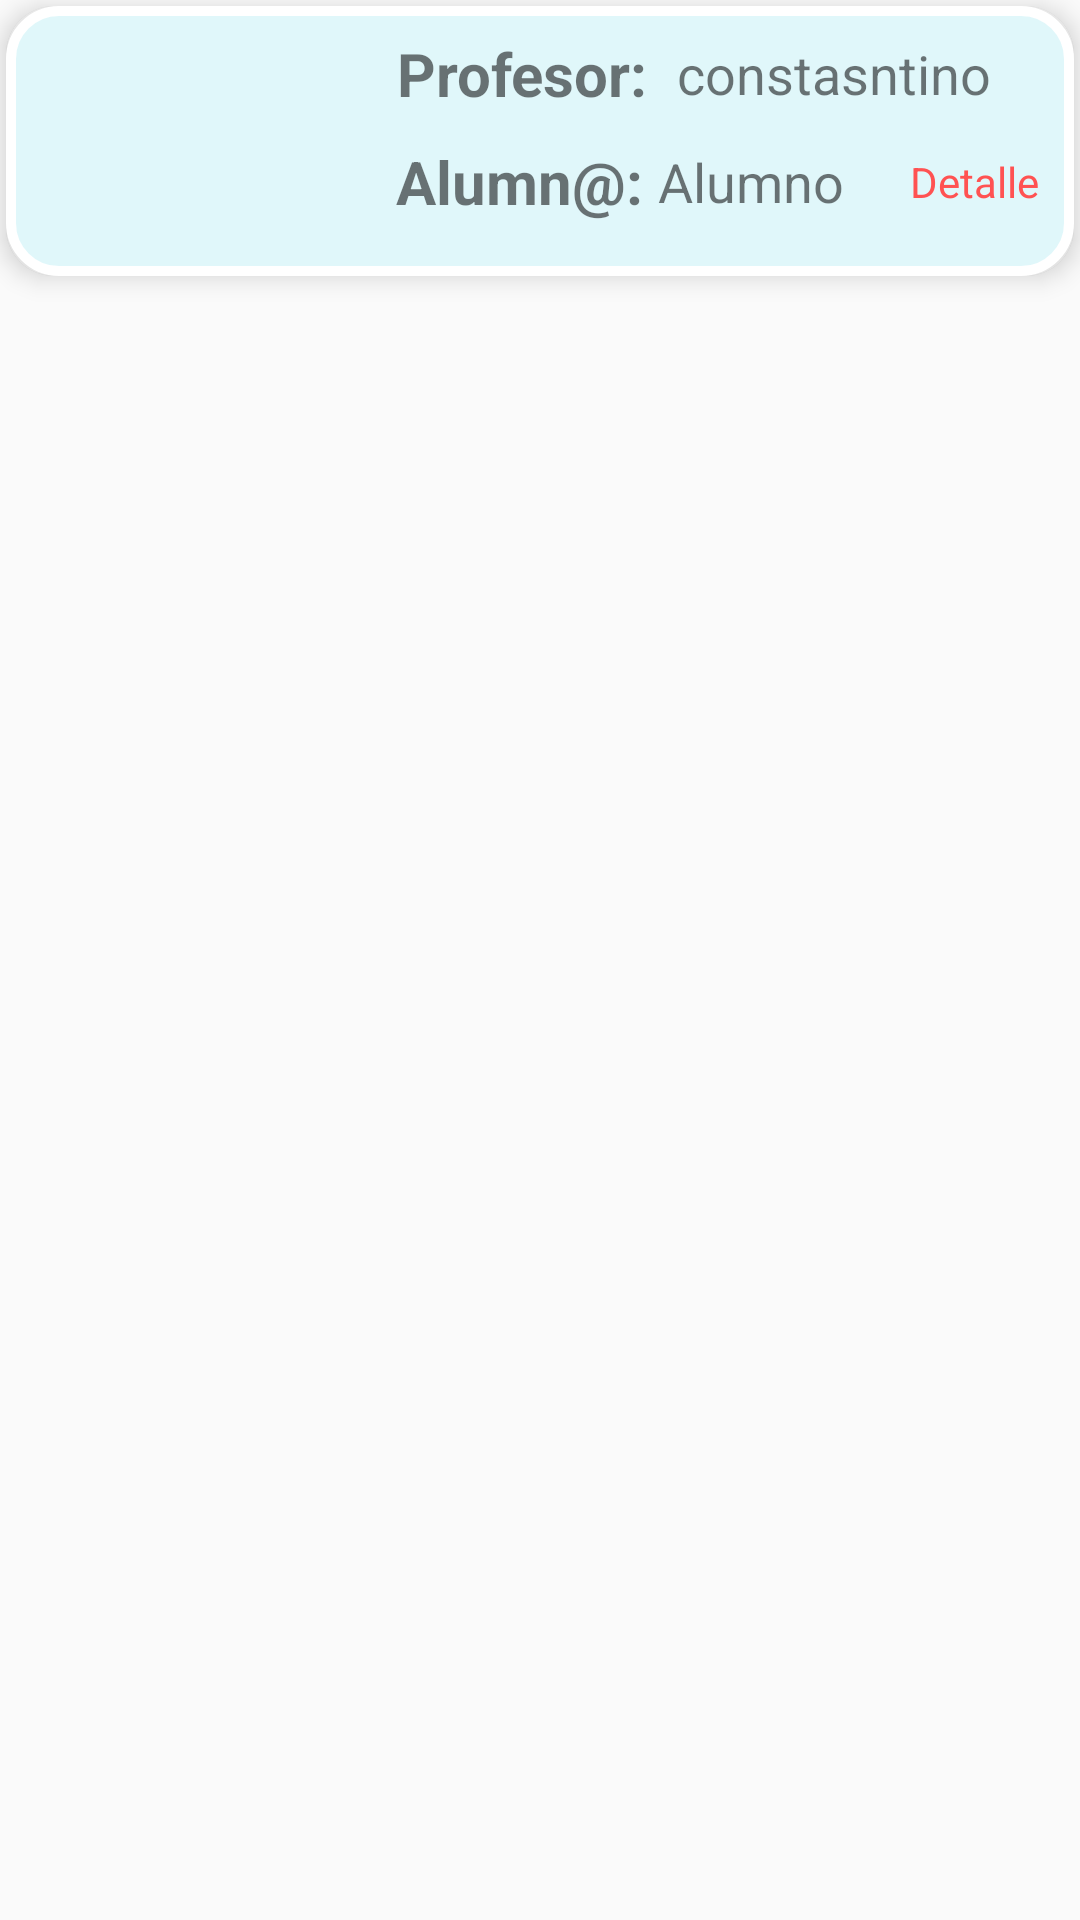

Reconstruct the res/layout file that produces this screen, plus the resources it refers to.
<!-- AndroidManifest.xml: application theme AppTheme -->
<!-- res/layout/layaut_lista_personalizada.xml -->
<?xml version="1.0" encoding="utf-8"?>
<LinearLayout xmlns:android="http://schemas.android.com/apk/res/android"
    xmlns:app="http://schemas.android.com/apk/res-auto"
    android:orientation="vertical"
    android:layout_width="match_parent"
    android:layout_height="94dp"



    >

    <androidx.cardview.widget.CardView
        android:layout_width="match_parent"
        android:layout_height="90dp"
        android:foreground="?android:attr/selectableItemBackground"
        android:orientation="vertical"
        app:cardCornerRadius="16dp"
        android:layout_marginTop="2dp"
        android:layout_marginBottom="10dp"
        android:layout_marginRight="2dp"
        android:layout_marginLeft="2dp"
        app:cardElevation="5dp"


        >
        <LinearLayout
            android:orientation="horizontal"
            android:layout_width="match_parent"
            android:layout_height="90dp"
            android:elevation="18dp"
            android:background="@drawable/rgb_lista_elemento"
            >
            <ImageView
                android:id="@+id/img_alumno"
                android:layout_width="80dp"
                android:layout_height="80dp"
                android:src="@drawable/ic_account_circle_black_24dp"
                android:layout_gravity="center"
                android:layout_marginLeft="20dp"
                />
            <LinearLayout
                android:layout_width="match_parent"
                android:layout_height="90dp"
                android:orientation="vertical"
                >
                <LinearLayout
                    android:layout_width="match_parent"
                    android:layout_height="45dp"
                    android:orientation="horizontal"

                    >
                    <TextView
                        android:layout_width="wrap_content"
                        android:layout_height="wrap_content"
                        android:text="Profesor: "
                        android:textStyle="bold"
                        android:textSize="20sp"
                        android:gravity="center"
                        android:layout_gravity="center_vertical"
                        android:layout_marginStart="30dp"

                        />
                    <TextView
                        android:id="@+id/text_profe"
                        android:layout_width="wrap_content"
                        android:layout_height="wrap_content"
                        android:text="constasntino"
                        android:textStyle="normal"
                        android:layout_gravity="center_vertical"
                        android:textSize="18sp"
                        android:gravity="center"
                        android:layout_marginStart="5dp"


                        />
                </LinearLayout>

                <LinearLayout
                    android:layout_width="match_parent"
                    android:layout_height="wrap_content"
                    android:orientation="horizontal"
                    >
                    <TextView
                        android:layout_width="wrap_content"
                        android:layout_height="wrap_content"
                        android:text="Alumn@:"
                        android:textSize="20sp"
                        android:textStyle="bold"
                        android:gravity="center"
                        android:layout_gravity="center_vertical"
                        android:layout_marginStart="30dp"

                        />
                    <TextView
                        android:id="@+id/text_alumno"
                        android:layout_width="wrap_content"
                        android:layout_height="wrap_content"
                        android:layout_gravity="center_vertical"
                        android:text="Alumno"
                        android:textStyle="normal"
                        android:textSize="18sp"
                        android:gravity="center"
                        android:layout_marginStart="5dp"
                        />
                    <TextView
                        android:layout_width="match_parent"
                        android:layout_height="match_parent"
                        android:text="Detalle"
                        android:textColor="#FF5252"
                        android:gravity="center"
                        android:layout_marginStart="10dp"
                        android:layout_gravity="left"

                        />

                </LinearLayout>


            </LinearLayout>


        </LinearLayout>

    </androidx.cardview.widget.CardView>



</LinearLayout>
<!-- resources referenced by this layout -->
<resources>
  <!-- drawable rgb_lista_elemento (drawable) -->
  <?xml version="1.0" encoding="utf-8"?>
  <shape xmlns:android="http://schemas.android.com/apk/res/android">
      <corners android:radius="16dp"
          />
      <stroke
          android:color="#ffffff"
          android:width="10px"
          />
      <solid android:color="#E0F7FA"
  
          />
  </shape>
  <style name="AppTheme" parent="Theme.AppCompat.Light.NoActionBar">
          
          <item name="colorPrimary">@color/colorPrimary</item>
          <item name="colorPrimaryDark">@color/colorPrimaryDark</item>
          <item name="colorAccent">@color/colorAccent</item>
  
      </style>
  <color name="colorPrimary">#2196F3</color>
  <color name="colorPrimaryDark">#1976D2</color>
  <color name="colorAccent">#FF5252</color>
</resources>
